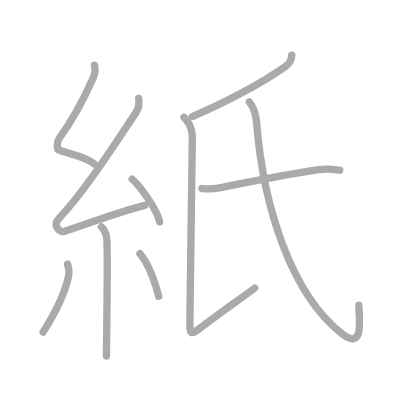
t = 0.00 s
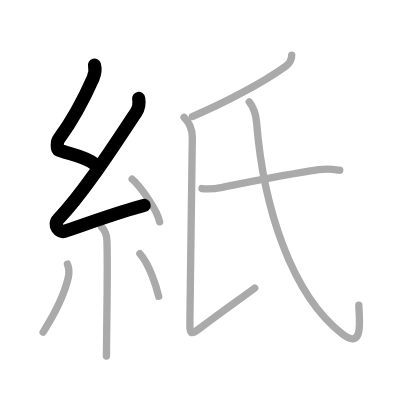
t = 2.00 s
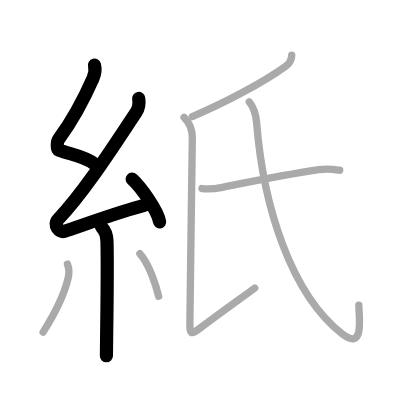
t = 4.00 s
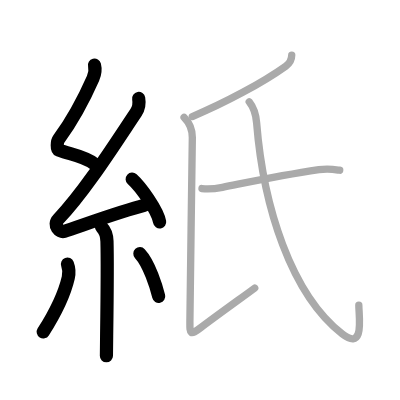
t = 6.00 s
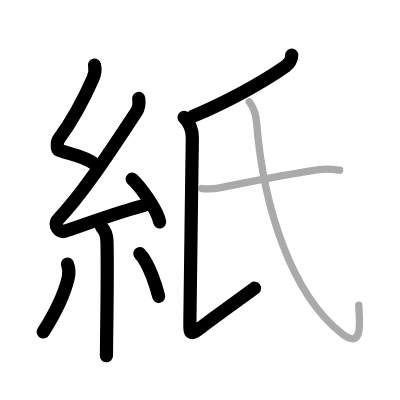
t = 8.00 s
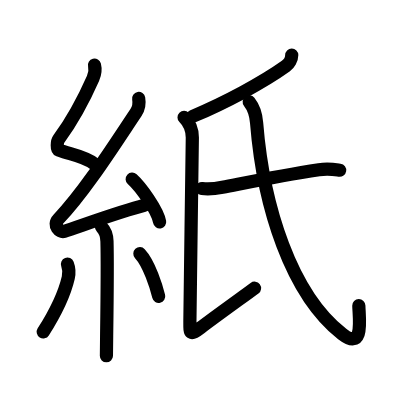
t = 10.00 s

The animated SVG that drew these frames (rendered in a browser with its animation timeline set to each time). Animation: 10 SMIL elements (animate=10); one cycle of 10.00 s.

<?xml version="1.0" standalone="no"?>
<!DOCTYPE svg PUBLIC "-//W3C//DTD SVG 1.1//EN"   "http://www.w3.org/Graphics/SVG/1.1/DTD/svg11.dtd">
<svg width="400px" height="400px"  version="1.1" xmlns="http://www.w3.org/2000/svg">
  <defs>
    <marker id="Triangle" viewBox="0 0 10 10" refX="0" refY="5" markerUnits="strokeWidth" markerWidth="3" style="stroke-opacity:0%;fill:#aaaaaa;" markerHeight="2" orient="auto">
      <path d="M 0 0 L 10 5 L 0 10 z" />
    </marker>
    
    <marker id="Arrow" viewBox="0 0 10 10" refX="5" refY="5" markerUnits="strokeWidth" markerWidth="1.8" style="stroke-opacity:0%;fill:#770000;" markerHeight="2" orient="auto">
      <path d="M 0 4 L 6 4 L 4 1 L 10 5 L 4 9 L 6 6 L 0 6 z" />
        <circle cx="5" cy="5" r="5" />
      </marker>
    
    <marker id="TriangleRed" viewBox="0 0 10 10" refX="0" refY="5" markerUnits="strokeWidth" markerWidth="3" style="stroke-opacity:0%;fill:#CC0000;" markerHeight="2" orient="auto">
      <path d="M 0 0 L 10 5 L 0 10 z" />
    </marker>
    
    <marker id="ArrowRed" viewBox="0 0 10 10" refX="5" refY="5" markerUnits="strokeWidth" markerWidth="1.8" style="stroke-opacity:0%;fill:#CC0000;" markerHeight="2" orient="auto">
      <path d="M 0 4 L 6 4 L 4 1 L 10 5 L 4 9 L 6 6 L 0 6 z" />
        <circle cx="5" cy="5" r="5" />
      </marker>
    
  </defs>
  
  <path style="fill:#ffffff; fill-opacity:100%; fill-rule:evenodd; stroke-width:0;" d="M 0 0 L 400px 0 L 400px 400px L 0 400px L 0 0" />

  <g transform="scale(3.6697247706422 3.6697247706422)">
<path style="fill:none; fill-opacity:0%; fill-rule:evenodd; stroke:#aaaaaa; stroke-opacity:100%; stroke-width: 1.5pt; stroke-linejoin:round; stroke-linecap:round;" d="M25.75 17.75c0.3 1.18 0.15 2.34-0.4 3.59c-2.6 5.91-5.6 11.41-9.34 16.6c-0.49 0.68-0.59 2.73 0 2.95c3.13 1.18 7.06 1.65 9.75 3.81"></path>
<path style="fill:none; fill-opacity:0%; fill-rule:evenodd; stroke:#aaaaaa; stroke-opacity:100%; stroke-width: 1.5pt; stroke-linejoin:round; stroke-linecap:round;" d="M37.79 26.83C38 28 38 29.25 37.04 30.68c-5.53 8.23-13.81 21.36-21.11 29c-1.67 1.75 0.42 3.75 1.5 3.4c4.56-1.49 16.11-5.69 21.97-7.12"></path>
<path style="fill:none; fill-opacity:0%; fill-rule:evenodd; stroke:#aaaaaa; stroke-opacity:100%; stroke-width: 1.5pt; stroke-linejoin:round; stroke-linecap:round;" d="M36.02 48.81c2.29 2.06 6.9 8.46 7.48 11.66"></path>
<path style="fill:none; fill-opacity:0%; fill-rule:evenodd; stroke:#aaaaaa; stroke-opacity:100%; stroke-width: 1.5pt; stroke-linejoin:round; stroke-linecap:round;" d="M27.65 61.81c0.83 0.83 1.45 2.19 1.5 3.93c0.18 6.16 0.01 18.31-0.09 25.75C29.03 94.21 29 96.24 29 97"></path>
<path style="fill:none; fill-opacity:0%; fill-rule:evenodd; stroke:#aaaaaa; stroke-opacity:100%; stroke-width: 1.5pt; stroke-linejoin:round; stroke-linecap:round;" d="M18.38 71.97c0.49 1.28 0.52 2.41 0.22 3.7c-0.98 4.21-3.35 9.33-6.85 14.83"></path>
<path style="fill:none; fill-opacity:0%; fill-rule:evenodd; stroke:#aaaaaa; stroke-opacity:100%; stroke-width: 1.5pt; stroke-linejoin:round; stroke-linecap:round;" d="M38.12 69.12c2.56 2.75 4.53 9.13 5.12 11.62"></path>
<path style="fill:none; fill-opacity:0%; fill-rule:evenodd; stroke:#aaaaaa; stroke-opacity:100%; stroke-width: 1.5pt; stroke-linejoin:round; stroke-linecap:round;" d="M79.5 15c0 1.12-0.73 2.38-1.64 3.04C71.62 22.5 61.38 28 52.41 31.75"></path>
<path style="fill:none; fill-opacity:0%; fill-rule:evenodd; stroke:#aaaaaa; stroke-opacity:100%; stroke-width: 1.5pt; stroke-linejoin:round; stroke-linecap:round;" d="M50.16 32c1.42 1.42 2.25 3.25 2.25 5.5s-0.66 46.25-0.66 49.75s-0.25 4.5 3 2S67.41 80 69.41 78.5"></path>
<path style="fill:none; fill-opacity:0%; fill-rule:evenodd; stroke:#aaaaaa; stroke-opacity:100%; stroke-width: 1.5pt; stroke-linejoin:round; stroke-linecap:round;" d="M55.04 51.38c1.71 0.24 4.01-0.03 5.58-0.34c8.5-1.67 15.5-3.17 26.29-4.8c2.66-0.4 4.32-0.05 5.66 0.15"></path>
<path style="fill:none; fill-opacity:0%; fill-rule:evenodd; stroke:#aaaaaa; stroke-opacity:100%; stroke-width: 1.5pt; stroke-linejoin:round; stroke-linecap:round;" d="M67.91 27.75c1.34 1.69 1.86 3.7 2.02 5.74C71.75 56.25 79.31 80.13 93.25 91c6.2 4.83 4.53-4.81 4.53-7.84"></path>

<path style="fill:none; fill-opacity:0%; fill-rule:evenodd; stroke:#000000; stroke-opacity:100%; stroke-width: 2.7pt; stroke-linejoin:round; stroke-linecap:round;" d="M25.75 17.75c0.3 1.18 0.15 2.34-0.4 3.59c-2.6 5.91-5.6 11.41-9.34 16.6c-0.49 0.68-0.59 2.73 0 2.95c3.13 1.18 7.06 1.65 9.75 3.81" pathLength="100" stroke-dashoffset="100" stroke-dasharray="100 105"><animate id="dashAnim1" attributeName="stroke-dashoffset" from="100" to="0" dur="1s" calcMode="linear" fill="freeze"/></path>
<path style="fill:none; fill-opacity:0%; fill-rule:evenodd; stroke:#000000; stroke-opacity:100%; stroke-width: 2.7pt; stroke-linejoin:round; stroke-linecap:round;" d="M37.79 26.83C38 28 38 29.25 37.04 30.68c-5.53 8.23-13.81 21.36-21.11 29c-1.67 1.75 0.42 3.75 1.5 3.4c4.56-1.49 16.11-5.69 21.97-7.12" pathLength="100" stroke-dashoffset="100" stroke-dasharray="100 105"><animate id="dashAnim2" attributeName="stroke-dashoffset" from="100" to="0" dur="1s" calcMode="linear" begin="dashAnim1.end" fill="freeze"/></path>
<path style="fill:none; fill-opacity:0%; fill-rule:evenodd; stroke:#000000; stroke-opacity:100%; stroke-width: 2.7pt; stroke-linejoin:round; stroke-linecap:round;" d="M36.02 48.81c2.29 2.06 6.9 8.46 7.48 11.66" pathLength="100" stroke-dashoffset="100" stroke-dasharray="100 105"><animate id="dashAnim3" attributeName="stroke-dashoffset" from="100" to="0" dur="1s" calcMode="linear" begin="dashAnim2.end" fill="freeze"/></path>
<path style="fill:none; fill-opacity:0%; fill-rule:evenodd; stroke:#000000; stroke-opacity:100%; stroke-width: 2.7pt; stroke-linejoin:round; stroke-linecap:round;" d="M27.65 61.81c0.83 0.83 1.45 2.19 1.5 3.93c0.18 6.16 0.01 18.31-0.09 25.75C29.03 94.21 29 96.24 29 97" pathLength="100" stroke-dashoffset="100" stroke-dasharray="100 105"><animate id="dashAnim4" attributeName="stroke-dashoffset" from="100" to="0" dur="1s" calcMode="linear" begin="dashAnim3.end" fill="freeze"/></path>
<path style="fill:none; fill-opacity:0%; fill-rule:evenodd; stroke:#000000; stroke-opacity:100%; stroke-width: 2.7pt; stroke-linejoin:round; stroke-linecap:round;" d="M18.38 71.97c0.49 1.28 0.52 2.41 0.22 3.7c-0.98 4.21-3.35 9.33-6.85 14.83" pathLength="100" stroke-dashoffset="100" stroke-dasharray="100 105"><animate id="dashAnim5" attributeName="stroke-dashoffset" from="100" to="0" dur="1s" calcMode="linear" begin="dashAnim4.end" fill="freeze"/></path>
<path style="fill:none; fill-opacity:0%; fill-rule:evenodd; stroke:#000000; stroke-opacity:100%; stroke-width: 2.7pt; stroke-linejoin:round; stroke-linecap:round;" d="M38.12 69.12c2.56 2.75 4.53 9.13 5.12 11.62" pathLength="100" stroke-dashoffset="100" stroke-dasharray="100 105"><animate id="dashAnim6" attributeName="stroke-dashoffset" from="100" to="0" dur="1s" calcMode="linear" begin="dashAnim5.end" fill="freeze"/></path>
<path style="fill:none; fill-opacity:0%; fill-rule:evenodd; stroke:#000000; stroke-opacity:100%; stroke-width: 2.7pt; stroke-linejoin:round; stroke-linecap:round;" d="M79.5 15c0 1.12-0.73 2.38-1.64 3.04C71.62 22.5 61.38 28 52.41 31.75" pathLength="100" stroke-dashoffset="100" stroke-dasharray="100 105"><animate id="dashAnim7" attributeName="stroke-dashoffset" from="100" to="0" dur="1s" calcMode="linear" begin="dashAnim6.end" fill="freeze"/></path>
<path style="fill:none; fill-opacity:0%; fill-rule:evenodd; stroke:#000000; stroke-opacity:100%; stroke-width: 2.7pt; stroke-linejoin:round; stroke-linecap:round;" d="M50.16 32c1.42 1.42 2.25 3.25 2.25 5.5s-0.66 46.25-0.66 49.75s-0.25 4.5 3 2S67.41 80 69.41 78.5" pathLength="100" stroke-dashoffset="100" stroke-dasharray="100 105"><animate id="dashAnim8" attributeName="stroke-dashoffset" from="100" to="0" dur="1s" calcMode="linear" begin="dashAnim7.end" fill="freeze"/></path>
<path style="fill:none; fill-opacity:0%; fill-rule:evenodd; stroke:#000000; stroke-opacity:100%; stroke-width: 2.7pt; stroke-linejoin:round; stroke-linecap:round;" d="M55.04 51.38c1.71 0.24 4.01-0.03 5.58-0.34c8.5-1.67 15.5-3.17 26.29-4.8c2.66-0.4 4.32-0.05 5.66 0.15" pathLength="100" stroke-dashoffset="100" stroke-dasharray="100 105"><animate id="dashAnim9" attributeName="stroke-dashoffset" from="100" to="0" dur="1s" calcMode="linear" begin="dashAnim8.end" fill="freeze"/></path>
<path style="fill:none; fill-opacity:0%; fill-rule:evenodd; stroke:#000000; stroke-opacity:100%; stroke-width: 2.7pt; stroke-linejoin:round; stroke-linecap:round;" d="M67.91 27.75c1.34 1.69 1.86 3.7 2.02 5.74C71.75 56.25 79.31 80.13 93.25 91c6.2 4.83 4.53-4.81 4.53-7.84" pathLength="100" stroke-dashoffset="100" stroke-dasharray="100 105"><animate id="dashAnim10" attributeName="stroke-dashoffset" from="100" to="0" dur="1s" calcMode="linear" begin="dashAnim9.end" fill="freeze"/></path>

</g>

</svg>  
          
